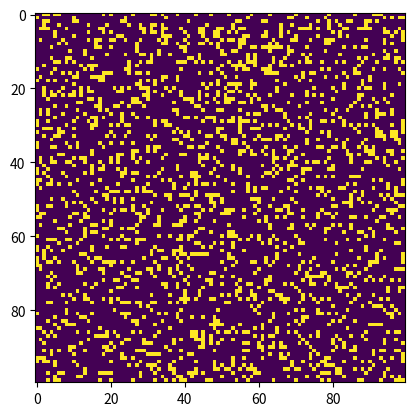

Write the Python code that produced this figure.
"""
conway.py 

A simple Python/matplotlib implementation of Conway's Game of Life.

Author: Mahesh Venkitachalam
"""

import sys, argparse
import numpy as np
import matplotlib.pyplot as plt
import matplotlib.animation as animation

ON = 255
OFF = 0
vals = [ON, OFF]


def randomGrid(N):
    """returns a grid of NxN random values"""
    return np.random.choice(vals, N * N, p=[0.2, 0.8]).reshape(N, N)


def addGlider(i, j, grid):
    """adds a glider with top left cell at (i, j)"""
    glider = np.array([[0, 0, 255],
                       [255, 0, 255],
                       [0, 255, 255]])
    grid[i:i + 3, j:j + 3] = glider


def addGosperGliderGun(i, j, grid):
    """adds a Gosper Glider Gun with top left cell at (i, j)"""
    gun = np.zeros(11 * 38).reshape(11, 38)

    gun[5][1] = gun[5][2] = 255
    gun[6][1] = gun[6][2] = 255

    gun[3][13] = gun[3][14] = 255
    gun[4][12] = gun[4][16] = 255
    gun[5][11] = gun[5][17] = 255
    gun[6][11] = gun[6][15] = gun[6][17] = gun[6][18] = 255
    gun[7][11] = gun[7][17] = 255
    gun[8][12] = gun[8][16] = 255
    gun[9][13] = gun[9][14] = 255

    gun[1][25] = 255
    gun[2][23] = gun[2][25] = 255
    gun[3][21] = gun[3][22] = 255
    gun[4][21] = gun[4][22] = 255
    gun[5][21] = gun[5][22] = 255
    gun[6][23] = gun[6][25] = 255
    gun[7][25] = 255

    gun[3][35] = gun[3][36] = 255
    gun[4][35] = gun[4][36] = 255

    grid[i:i + 11, j:j + 38] = gun


def update(frameNum, img, grid, N):
    # copy grid since we require 8 neighbors for calculation
    # and we go line by line 
    newGrid = grid.copy()
    for i in range(N):
        for j in range(N):
            # compute 8-neghbor sum
            # using toroidal boundary conditions - x and y wrap around 
            # so that the simulaton takes place on a toroidal surface.
            total = int((grid[i, (j - 1) % N] + grid[i, (j + 1) % N] +
                         grid[(i - 1) % N, j] + grid[(i + 1) % N, j] +
                         grid[(i - 1) % N, (j - 1) % N] + grid[(i - 1) % N, (j + 1) % N] +
                         grid[(i + 1) % N, (j - 1) % N] + grid[(i + 1) % N, (j + 1) % N]) / 255)
            # apply Conway's rules
            if grid[i, j] == ON:
                if (total < 2) or (total > 3):
                    newGrid[i, j] = OFF
            else:
                if total == 3:
                    newGrid[i, j] = ON
    # update data
    img.set_data(newGrid)
    grid[:] = newGrid[:]
    return img,


# main() function
def main():
    # Command line args are in sys.argv[1], sys.argv[2] ..
    # sys.argv[0] is the script name itself and can be ignored
    # parse arguments
    parser = argparse.ArgumentParser(description="Runs Conway's Game of Life simulation.")
    # add arguments
    parser.add_argument('--grid-size', dest='N', required=False)
    parser.add_argument('--mov-file', dest='movfile', required=False)
    parser.add_argument('--interval', dest='interval', required=False)
    parser.add_argument('--glider', action='store_true', required=False)
    parser.add_argument('--gosper', action='store_true', required=False)
    args = parser.parse_args()

    # set grid size
    N = 100
    if args.N and int(args.N) > 8:
        N = int(args.N)

    # set animation update interval
    updateInterval = 50
    if args.interval:
        updateInterval = int(args.interval)

    # declare grid
    grid = np.array([])
    # check if "glider" demo flag is specified
    if args.glider:
        grid = np.zeros(N * N).reshape(N, N)
        addGlider(1, 1, grid)
    elif args.gosper:
        grid = np.zeros(N * N).reshape(N, N)
        addGosperGliderGun(10, 10, grid)
    else:
        # populate grid with random on/off - more off than on
        grid = randomGrid(N)

    # set up animation
    fig, ax = plt.subplots()
    img = ax.imshow(grid, interpolation='nearest')
    ani = animation.FuncAnimation(fig, update, fargs=(img, grid, N,),
                                  frames=10,
                                  interval=updateInterval,
                                  save_count=50)

    # # of frames? 
    # set output file
    if args.movfile:
        ani.save(args.movfile, fps=30, extra_args=['-vcodec', 'libx264'])

    plt.show()


# call main
if __name__ == '__main__':
    main()
